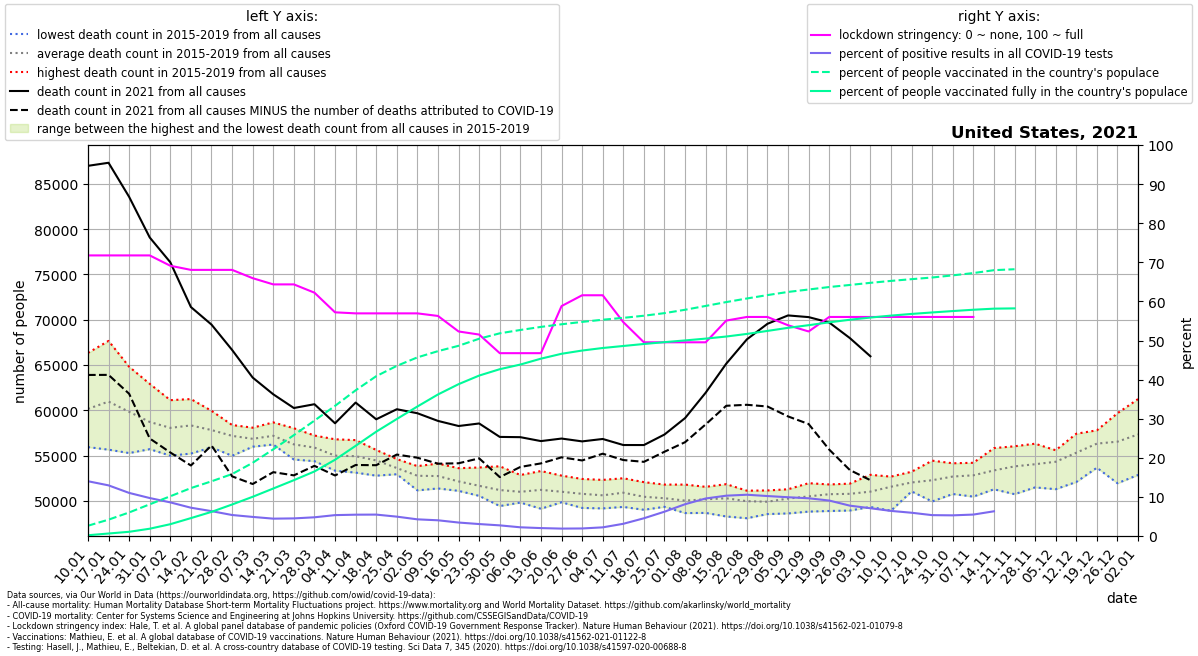

The data file committed next to this chart (first rows):
location, date, time, time_unit, deaths_2010_all_ages, deaths_2011_all_ages, deaths_2012_all_ages, deaths_2013_all_ages, deaths_2014_all_ages, deaths_2015_all_ages, deaths_2016_all_ages, deaths_2017_all_ages, deaths_2018_all_ages, deaths_2019_all_ages, deaths_2020_all_ages, deaths_2021_all_ages, new_deaths, new_cases_smoothed, new_tests_smoothed, stringency_index, people_vaccinated, people_fully_vaccinated, population, positive_test_percent
United States, 2021-01-10, 1, weekly, , , , , , , 55937, 59890, 66334, 58461, 60147, 86987, 23085, 235291, 1679810, 71.76, 8736873, 642773, 332915074, 14.01
United States, 2021-01-17, 2, weekly, , , , , , 61882, 55654, 61108, 67661, 58506, 60720, 87325, 23415, 237318, 1832504, 71.76, 13920177, 2117496, 332915074, 12.95
United States, 2021-01-24, 3, weekly, , , , , , 61261, 55280, 59444, 64808, 58373, 59330, 83561, 21736, 187941, 1705451, 71.76, 20046527, 3580683, 332915074, 11.02
United States, 2021-01-31, 4, weekly, , , , , , 58738, 55709, 58174, 62918, 58031, 59141, 79079, 22187, 158873, 1636425, 71.76, 26981868, 6202569, 332915074, 9.709
United States, 2021-02-07, 5, weekly, , , , , , 57380, 54995, 58530, 61120, 58276, 58801, 76341, 20999, 131645, 1531121, 69.12, 33845577, 10051720, 332915074, 8.598
United States, 2021-02-14, 6, weekly, , , , , , 57393, 55222, 59155, 61242, 58650, 59441, 71399, 17492, 101546, 1403795, 68.06, 40797028, 15230335, 332915074, 7.234
United States, 2021-02-21, 7, weekly, , , , , , 56535, 55912, 58596, 59945, 58114, 58786, 69462, 13341, 74629, 1173392, 68.06, 46560787, 20529555, 332915074, 6.36
United States, 2021-02-28, 8, weekly, , , , , , 56462, 54975, 58376, 57933, 58143, 58885, 66665, 13954, 68641, 1278652, 68.06, 52741439, 26821515, 332915074, 5.368
United States, 2021-03-07, 9, weekly, , , , , , 56028, 55982, 57354, 56824, 58082, 59302, 63613, 11750, 63421, 1299688, 65.94, 62316568, 33379805, 332915074, 4.88
United States, 2021-03-14, 10, weekly, , , , , , 56221, 56225, 57590, 57236, 58665, 59673, 61766, 8595, 55781, 1257278, 64.35, 73806457, 40435643, 332915074, 4.437
United States, 2021-03-21, 11, weekly, , , , , , 55374, 54566, 56772, 56453, 58020, 58645, 60253, 7435, 54994, 1221575, 64.35, 85881908, 47523518, 332915074, 4.502
United States, 2021-03-28, 12, weekly, , , , , , 54387, 54772, 57157, 55904, 57214, 59197, 60672, 6803, 58679, 1226706, 62.23, 98251025, 54950334, 332915074, 4.783
United States, 2021-04-04, 13, weekly, , , , , , 53336, 53980, 55832, 55038, 56800, 62994, 58568, 5764, 65359, 1223919, 57.21, 110785488, 64911420, 332915074, 5.34
United States, 2021-04-11, 14, weekly, , , , , , 53121, 54170, 55262, 55412, 56710, 72255, 60853, 6891, 66831, 1225718, 56.94, 124036387, 76771316, 332915074, 5.452
United States, 2021-04-18, 15, weekly, , , , , , 52785, 53603, 54967, 55347, 55625, 79055, 59008, 5068, 69847, 1276022, 56.94, 136073657, 88817403, 332915074, 5.474
United States, 2021-04-25, 16, weekly, , , , , , 52942, 53254, 53171, 54152, 54616, 76774, 60119, 5005, 62172, 1255975, 56.94, 144860917, 99621937, 332915074, 4.95
United States, 2021-05-02, 17, weekly, , , , , , 51702, 51162, 53391, 53840, 53767, 73880, 59676, 4910, 51977, 1219866, 56.94, 152095633, 110255081, 332915074, 4.261
United States, 2021-05-09, 18, weekly, , , , , , 51590, 51373, 52749, 53877, 54118, 69274, 58828, 4723, 45346, 1128442, 56.28, 157397100, 120518381, 332915074, 4.018
United States, 2021-05-16, 19, weekly, , , , , , 51758, 51108, 52074, 52210, 53611, 66793, 58266, 4112, 35887, 1042434, 52.31, 161951874, 129274618, 332915074, 3.443
United States, 2021-05-23, 20, weekly, , , , , , 50771, 50554, 52572, 50737, 53687, 64448, 58546, 3851, 28786, 942262, 51.52, 167968267, 136598924, 332915074, 3.055
United States, 2021-05-30, 21, weekly, , , , , , 49428, 50586, 51091, 51052, 53822, 61595, 57062, 4436, 22717, 835389, 46.76, 172572387, 142024216, 332915074, 2.719
United States, 2021-06-06, 22, weekly, , , , , , 49816, 49823, 51366, 51157, 52856, 59634, 57034, 3289, 15671, 704484, 46.76, 175414616, 145980415, 332915074, 2.224
United States, 2021-06-13, 23, weekly, , , , , , 49132, 50026, 51513, 52119, 53297, 58873, 56601, 2461, 14736, 728382, 46.76, 178039787, 150995751, 332915074, 2.023
United States, 2021-06-20, 24, weekly, , , , , , 49845, 49995, 50915, 51507, 52789, 57989, 56881, 2073, 12455, 658132, 58.8, 180274078, 155150555, 332915074, 1.892
United States, 2021-06-27, 25, weekly, , , , , , 49222, 49718, 51313, 51218, 52422, 57963, 56569, 2105, 11927, 618633, 61.57, 182288429, 157906259, 332915074, 1.928
United States, 2021-07-04, 26, weekly, , , , , , 49169, 49844, 50746, 50997, 52317, 58485, 56835, 1625, 12814, 579469, 61.57, 184145149, 160072176, 332915074, 2.211
United States, 2021-07-11, 27, weekly, , , , , , 49334, 49789, 51085, 51817, 52498, 59782, 56167, 1658, 16503, 528753, 54.7, 185746305, 161790832, 332915074, 3.121
United States, 2021-07-18, 28, weekly, , , , , , 49019, 49730, 50124, 51332, 52070, 61909, 56165, 1854, 28164, 621268, 49.54, 187543349, 163488845, 332915074, 4.533
United States, 2021-07-25, 29, weekly, , , , , , 49344, 49374, 50222, 50727, 51800, 63136, 57328, 1902, 44606, 717475, 49.54, 189759089, 165051075, 332915074, 6.217
United States, 2021-08-01, 30, weekly, , , , , , 48655, 49809, 49487, 50409, 51800, 64214, 59142, 2661, 69753, 858081, 49.54, 192628571, 166520031, 332915074, 8.129
United States, 2021-08-08, 31, weekly, , , , , , 48673, 49648, 50204, 50794, 51554, 64205, 61943, 3498, 99963, 1041860, 49.54, 195886271, 168062221, 332915074, 9.595
United States, 2021-08-15, 32, weekly, , , , , , 48279, 49829, 50360, 51124, 51847, 63674, 65148, 4648, 127122, 1232734, 55.09, 199174775, 169841236, 332915074, 10.31
United States, 2021-08-22, 33, weekly, , , , , , 48086, 49920, 50290, 50420, 51127, 63615, 67829, 7221, 144087, 1365404, 56.02, 202225880, 172052503, 332915074, 10.55
United States, 2021-08-29, 34, weekly, , , , , , 48546, 49598, 49655, 50585, 51152, 62529, 69548, 9128, 154280, 1509519, 56.02, 205116304, 174613209, 332915074, 10.22
United States, 2021-09-05, 35, weekly, , , , , , 48615, 49685, 50952, 50741, 51284, 61068, 70473, 11148, 163821, 1652471, 53.9, 207804849, 177250358, 332915074, 9.914
United States, 2021-09-12, 36, weekly, , , , , , 48817, 50192, 51100, 50426, 51954, 60219, 70287, 11803, 147173, 1525306, 52.31, 209876944, 179487932, 332915074, 9.649
United States, 2021-09-19, 37, weekly, , , , , , 48885, 50029, 51815, 51214, 51750, 59622, 69692, 14029, 153330, 1690838, 56.02, 211990621, 181926628, 332915074, 9.068
United States, 2021-09-26, 38, weekly, , , , , , 48935, 49983, 51353, 51714, 51905, 59702, 67978, 14569, 128059, 1649346, 56.02, 213737845, 184131228, 332915074, 7.764
United States, 2021-10-03, 39, weekly, , , , , , 49329, 50357, 51458, 51083, 52880, 60581, 65963, 13680, 112501, 1584739, 56.02, 215555374, 185992868, 332915074, 7.099
United States, 2021-10-10, 40, weekly, , , , , , 48916, 51512, 52229, 52478, 52680, 59764, , 11671, 99103, 1544069, 56.02, 217203711, 187659328, 332915074, 6.418
United States, 2021-10-17, 41, weekly, , , , , , 51048, 52237, 51695, 51966, 53217, 61739, , 11570, 86695, 1457551, 56.02, 218686106, 189083238, 332915074, 5.948
United States, 2021-10-24, 42, weekly, , , , , , 49936, 51559, 52349, 53117, 54441, 60591, , 11628, 76737, 1438349, 56.02, 220098246, 190333165, 332915074, 5.335
United States, 2021-10-31, 43, weekly, , , , , , 50761, 51973, 52679, 53873, 54151, 62140, , 9073, 72381, 1370242, 56.02, 221923008, 191529504, 332915074, 5.282
United States, 2021-11-07, 44, weekly, , , , , , 50471, 51862, 53814, 53759, 54207, 63380, , 8160, 73398, 1339238, 56.02, 223872921, 192647171, 332915074, 5.481
United States, 2021-11-14, 45, weekly, , , , , , 51282, 52639, 53376, 53688, 55828, 67519, , 8102, 76489, 1210611, , 226331328, 193571529, 332915074, 6.318
United States, 2021-11-21, 46, weekly, , , , , , 50744, 53546, 53910, 54815, 56030, 68774, , 2719, 84083, , , 227133617, 193805327, 332915074, 
United States, 2021-11-28, 47, weekly, , , , , , 51489, 53224, 54221, 54990, 56313, 71622, , , , , , , , , 
United States, 2021-12-05, 48, weekly, , , , , , 51292, 54610, 54900, 55203, 55591, 73234, , , , , , , , , 
United States, 2021-12-12, 49, weekly, , , , , , 52088, 55240, 55739, 56106, 57415, 77362, , , , , , , , , 
United States, 2021-12-19, 50, weekly, , , , , , 53661, 56100, 57534, 56524, 57789, 81946, , , , , , , , , 
United States, 2021-12-26, 51, weekly, , , , , , 51948, 56809, 59678, 56664, 57592, 82851, , , , , , , , , 
United States, 2022-01-02, 52, weekly, , , , , , 52866, 57782, 61243, 56162, 58615, 84289, , , , , , , , , 
